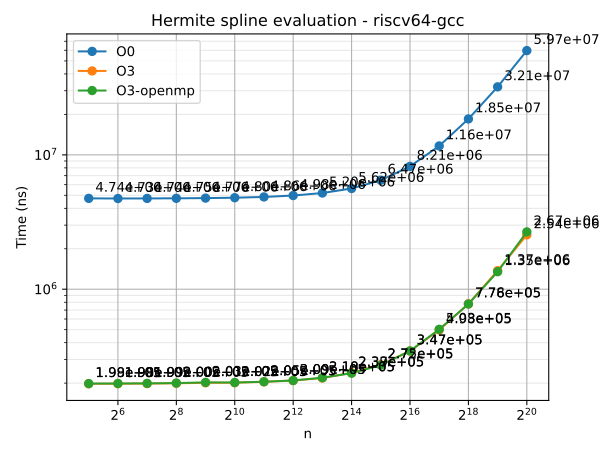

Values plotted in this chart, from the file beside it:
n	series	time
32	O0	4743275
64	O0	4732103
128	O0	4739351
256	O0	4747032
512	O0	4765113
1024	O0	4796853
2048	O0	4860779
4096	O0	4978386
8192	O0	5199182
16384	O0	5619651
32768	O0	6474011
65536	O0	8206785
131072	O0	11647912
262144	O0	18501564
524288	O0	32056353
1048576	O0	59675078
32	O3	197860
64	O3	198142
128	O3	198600
256	O3	199573
512	O3	201127
1024	O3	201537
2048	O3	204610
4096	O3	209149
8192	O3	218427
16384	O3	238598
32768	O3	274602
65536	O3	346960
131072	O3	497634
262144	O3	777717
524288	O3	1374761
1048576	O3	2536865
32	O3-openmp	198504
64	O3-openmp	198814
128	O3-openmp	199250
256	O3-openmp	200225
512	O3-openmp	202673
1024	O3-openmp	202169
2048	O3-openmp	204889
4096	O3-openmp	209302
8192	O3-openmp	219439
16384	O3-openmp	237373
32768	O3-openmp	272330
65536	O3-openmp	347304
131072	O3-openmp	503137
262144	O3-openmp	776419
524288	O3-openmp	1349517
1048576	O3-openmp	2670645
